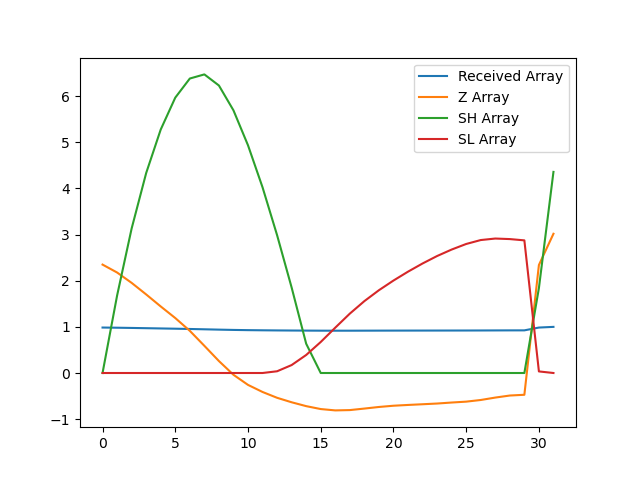

Values plotted in this chart, from the file beside it:
, index, year, val, Received Array, Z Array, SH Array, SL Array
0, 4226, 1990, 15722, 0.9855, 2.35, 0.0, 0.0
1, 4229, 1991, 15663, 0.9818, 2.179, 1.679, 0.0
2, 4232, 1992, 15586, 0.977, 1.954, 3.133, 0.0
3, 4235, 1993, 15499, 0.9715, 1.703, 4.336, 0.0
4, 4238, 1994, 15409, 0.9659, 1.443, 5.278, 0.0
5, 4241, 1995, 15322, 0.9604, 1.191, 5.97, 0.0
6, 4244, 1996, 15226, 0.9544, 0.9142, 6.384, 0.0
7, 4247, 1997, 15114, 0.9474, 0.5895, 6.474, 0.0
8, 4250, 1998, 15000, 0.9403, 0.2594, 6.233, 0.0
9, 4253, 1999, 14897, 0.9338, -0.03851, 5.694, 0.0
10, 4256, 2000, 14822, 0.9291, -0.2577, 4.937, 0.0
11, 4259, 2001, 14769, 0.9257, -0.4114, 4.025, 0.0
12, 4262, 2002, 14725, 0.923, -0.5376, 2.988, 0.03761
13, 4265, 2003, 14691, 0.9209, -0.6346, 1.853, 0.1722
14, 4268, 2004, 14663, 0.9191, -0.7184, 0.6347, 0.3907
15, 4271, 2005, 14641, 0.9177, -0.7817, 0.0, 0.6724
16, 4274, 2006, 14631, 0.9171, -0.8108, 0.0, 0.9831
17, 4277, 2007, 14633, 0.9172, -0.804, 0.0, 1.287
18, 4280, 2008, 14644, 0.918, -0.7711, 0.0, 1.558
19, 4283, 2009, 14656, 0.9187, -0.7364, 0.0, 1.795
20, 4286, 2010, 14666, 0.9193, -0.7096, 0.0, 2.004
21, 4289, 2011, 14671, 0.9197, -0.6926, 0.0, 2.197
22, 4292, 2012, 14677, 0.92, -0.6774, 0.0, 2.374
23, 4295, 2013, 14682, 0.9203, -0.6619, 0.0, 2.536
24, 4298, 2014, 14690, 0.9208, -0.6401, 0.0, 2.676
25, 4301, 2015, 14696, 0.9212, -0.621, 0.0, 2.797
26, 4304, 2016, 14709, 0.922, -0.5851, 0.0, 2.882
27, 4307, 2017, 14727, 0.9231, -0.5327, 0.0, 2.915
28, 4310, 2018, 14742, 0.9241, -0.4883, 0.0, 2.903
29, 4313, 2019, 14748, 0.9244, -0.4722, 0.0, 2.876
30, 4316, 2020, 15719, 0.9853, 2.341, 1.841, 0.03429
31, 4319, 2021, 15953, 1.0, 3.019, 4.36, 0.0
